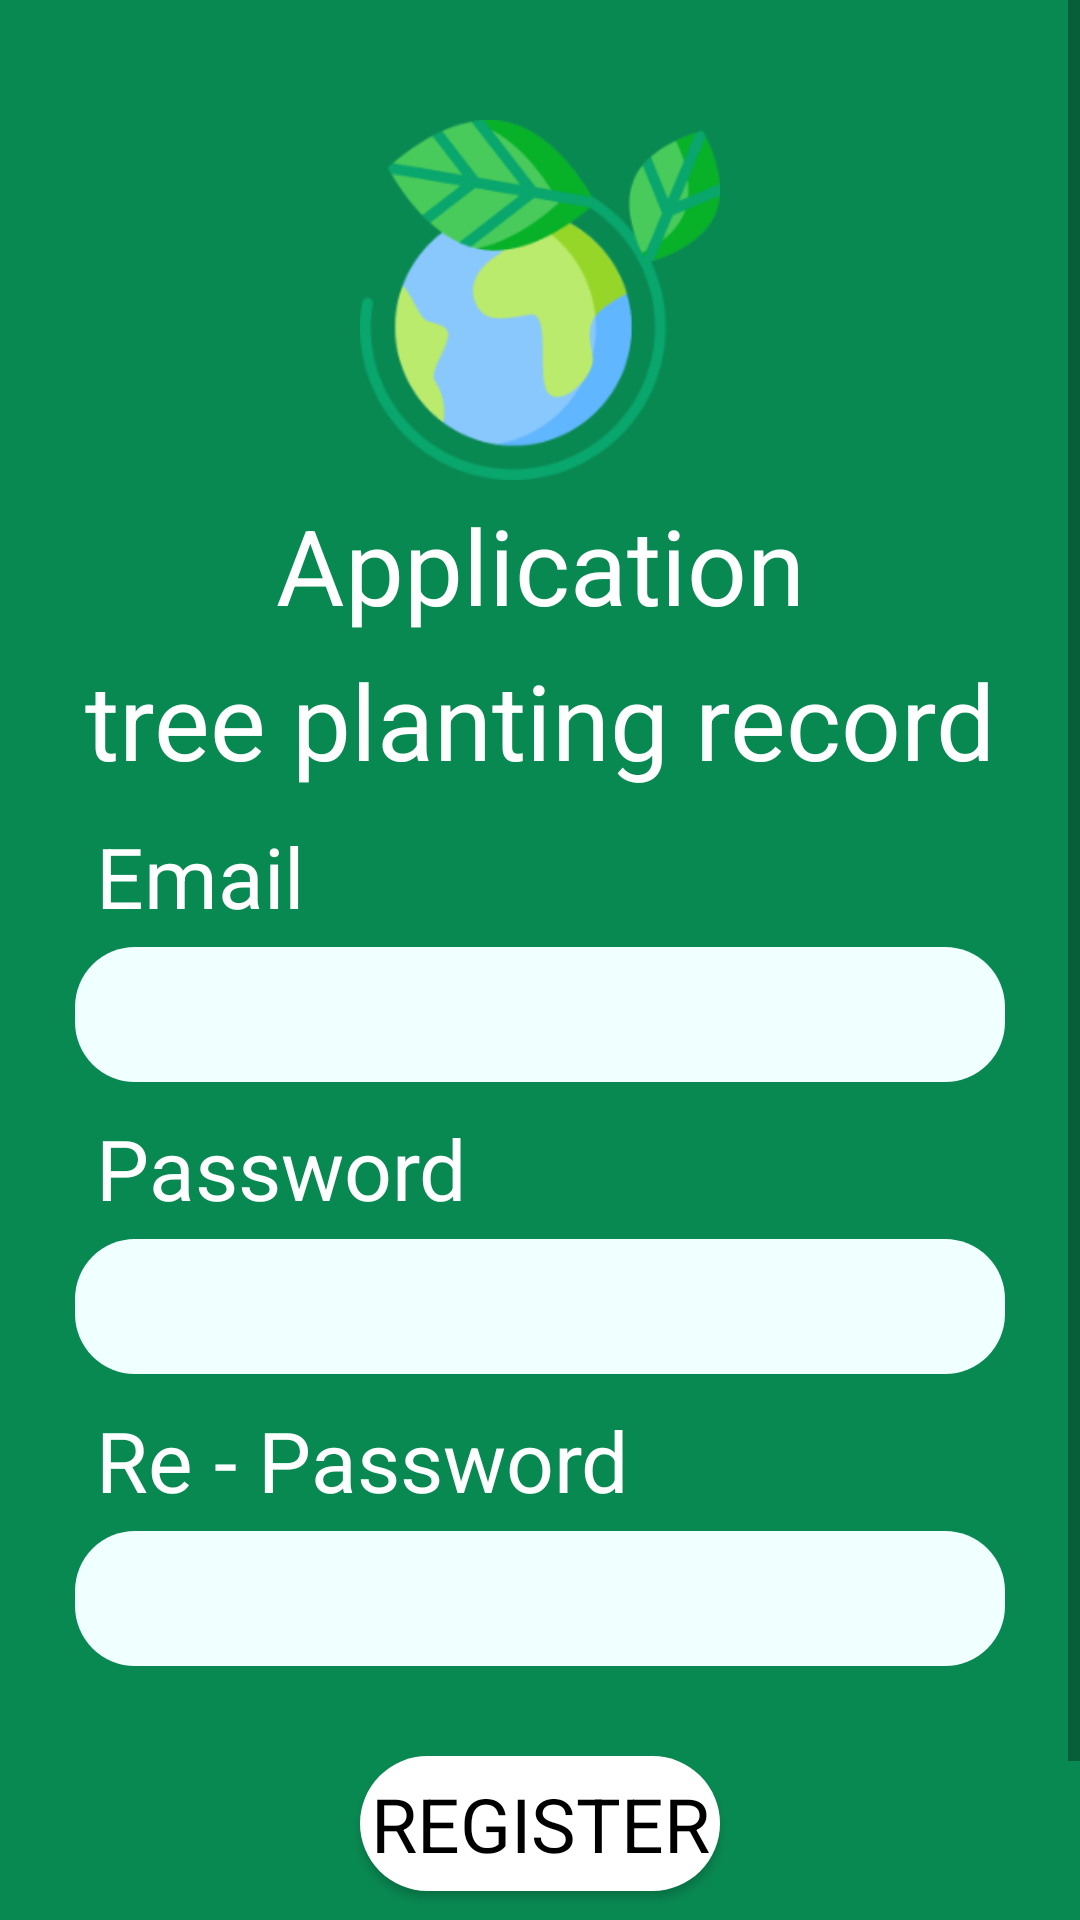

Here is an Android app screen rendered from its layout file. Give the layout XML and the strings, colors and styles it references.
<!-- AndroidManifest.xml: application theme AppTheme -->
<!-- res/layout/activity_register.xml -->
<?xml version="1.0" encoding="utf-8"?>

<ScrollView xmlns:android="http://schemas.android.com/apk/res/android"
    xmlns:app="http://schemas.android.com/apk/res-auto"
    xmlns:tools="http://schemas.android.com/tools"
    android:layout_width="match_parent"
    android:layout_height="match_parent"
    android:background="#098952">

    <RelativeLayout
        android:layout_width="match_parent"
        android:layout_height="match_parent"
        android:paddingTop="15dp">


        <ImageView
            android:id="@+id/imageView2"
            android:layout_width="250dp"
            android:layout_height="120dp"
            android:layout_alignParentTop="true"
            android:layout_centerHorizontal="true"
            android:layout_marginTop="25dp"
            app:srcCompat="@drawable/logo" />

        <TextView
            android:id="@+id/text0"
            android:layout_width="match_parent"
            android:layout_height="wrap_content"
            android:layout_below="@id/imageView2"
            android:gravity="center"
            android:text="  Application  "
            android:textColor="#FFFFFF"
            android:layout_marginTop="5dp"
            android:textSize="35dp"
            android:typeface="normal"
            app:fontFamily="@font/regular"
            tools:ignore="MissingConstraints" />


        <TextView
            android:id="@+id/text1"
            android:layout_width="match_parent"
            android:layout_height="wrap_content"
            android:layout_below="@id/text0"
            android:gravity="center"
            android:text=" tree planting record "
            android:textColor="#FFFFFF"
            android:layout_marginTop="5dp"
            android:textSize="35dp"
            android:typeface="normal"
            app:fontFamily="@font/regular"
            tools:ignore="MissingConstraints" />



        <TextView
            android:id="@+id/tel"
            android:layout_width="wrap_content"
            android:layout_height="wrap_content"
            android:layout_below="@id/text1"
            android:layout_alignLeft="@+id/data1"
            android:layout_marginTop="10dp"
            android:text=" Email "
            android:textColor="#FFFFFF"
            android:textSize="28dp"
            app:fontFamily="@font/regular" />

        <EditText
            android:id="@+id/data1"
            android:layout_width="310dp"
            android:layout_height="45dp"
            android:layout_below="@id/tel"
            android:layout_centerHorizontal="true"
            android:layout_marginTop="5dp"
            android:gravity="center"
            android:ems="10"
            android:hint="   "
            android:inputType="textEmailAddress"
            android:background="@drawable/edit_text"
            android:textColorHint="#000000"
            android:textColor="#000000"
            android:textSize="25dp"
            app:fontFamily="@font/regular" />

        <TextView
            android:id="@+id/pass"
            android:layout_width="wrap_content"
            android:layout_height="wrap_content"
            android:layout_below="@id/data1"
            android:layout_alignLeft="@+id/tel"
            android:layout_marginTop="10dp"
            android:text=" Password  "
            android:textColor="#FFFFFF"
            android:textSize="28dp"
            app:fontFamily="@font/regular" />

        <EditText
            android:id="@+id/data2"
            android:layout_width="310dp"
            android:layout_height="45dp"
            android:layout_below="@id/pass"
            android:layout_marginTop="5dp"
            android:layout_alignLeft="@id/data1"
            android:gravity="center"
            android:ems="10"
            android:hint="    "
            android:textSize="25dp"
            android:background="@drawable/edit_text"
            android:textColorHint="#000000"
            android:textColor="#000000"
            android:inputType="textPassword"
            app:fontFamily="@font/regular"  />

        <TextView
            android:id="@+id/pass2"
            android:layout_width="wrap_content"
            android:layout_height="wrap_content"
            android:layout_below="@id/data2"
            android:layout_alignLeft="@+id/tel"
            android:layout_marginTop="10dp"
            android:text=" Re - Password   "
            android:textColor="#FFFFFF"
            android:textSize="28dp"
            app:fontFamily="@font/regular" />

        <EditText
            android:id="@+id/data3"
            android:layout_width="310dp"
            android:layout_height="45dp"
            android:layout_below="@id/pass2"
            android:layout_marginTop="5dp"
            android:layout_alignLeft="@id/data1"
            android:gravity="center"
            android:ems="10"
            android:hint="    "
            android:textSize="25dp"
            android:background="@drawable/edit_text"
            android:textColorHint="#000000"
            android:textColor="#000000"
            android:inputType="textPassword"
            app:fontFamily="@font/regular"  />

        <Button
            android:id="@+id/login"
            android:layout_width="120dp"
            android:layout_height="45dp"
            android:layout_below="@id/data3"
            android:layout_marginTop="30dp"
            android:layout_centerInParent="true"
            android:layout_centerVertical="true"
            android:text=" Register "
            android:textColor="#000000"
            android:background="@drawable/button_circle"
            android:textSize="25dp"
            app:fontFamily="@font/regular" />

        <TextView
            android:id="@+id/register"
            android:layout_width="wrap_content"
            android:layout_height="wrap_content"
            android:layout_below="@id/login"
            android:layout_centerInParent="true"
            android:layout_centerVertical="true"
            android:layout_marginTop="30dp"
            android:text=" Have an account ? Login "
            android:textColor="#FFFFFF"
            android:textSize="28dp"
            app:fontFamily="@font/regular" />


    </RelativeLayout>


</ScrollView>
<!-- resources referenced by this layout -->
<resources>
  <!-- drawable button_circle (drawable) -->
  <?xml version="1.0" encoding="utf-8"?>
  
  <shape xmlns:android="http://schemas.android.com/apk/res/android"
      android:shape="rectangle">
  
      <gradient
          android:startColor="#FFFFFF"
          android:centerColor="#FFFFFF"
          android:endColor="#FFFFFF"/>
      <corners android:radius="30dp"/>
  </shape>
  <!-- drawable edit_text (drawable) -->
  <?xml version="1.0" encoding="utf-8"?>
  
  <shape xmlns:android="http://schemas.android.com/apk/res/android"
      android:shape="rectangle">
  
      <gradient
          android:startColor="#F0FFFF"
          android:centerColor="#F0FFFF"
          android:endColor="#F0FFFF"/>
      <corners android:radius="20dp"/>
  </shape>
  <!-- drawable logo: png bitmap (drawable, 29793 bytes) -->
  <style name="AppTheme" parent="Theme.AppCompat.Light.DarkActionBar">
          
          <item name="colorPrimary">@color/colorPrimary</item>
          <item name="colorPrimaryDark">@color/colorPrimaryDark</item>
          <item name="colorAccent">@color/colorAccent</item>
      </style>
  <color name="colorPrimary">#F4D3E4</color>
  <color name="colorPrimaryDark">#A9A9A9</color>
  <color name="colorAccent">#D81B60</color>
</resources>
